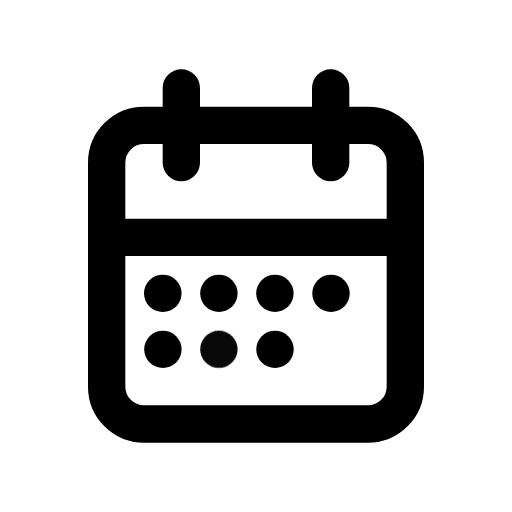
t = 0.00 s
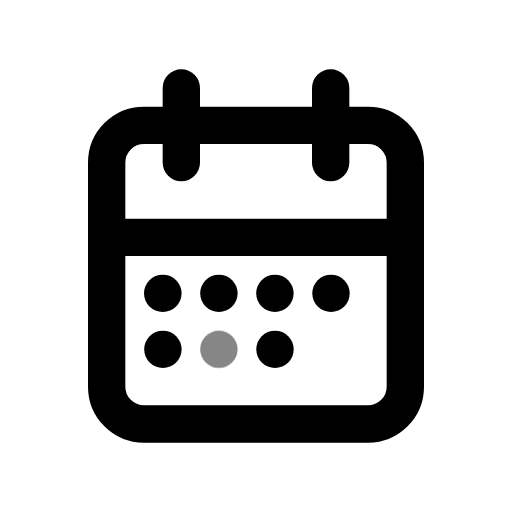
t = 0.39 s
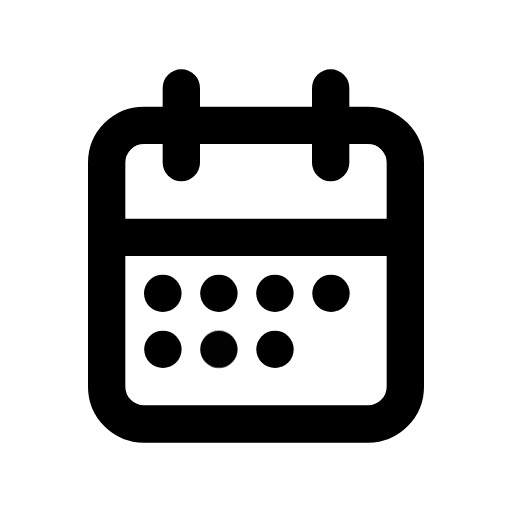
t = 0.92 s
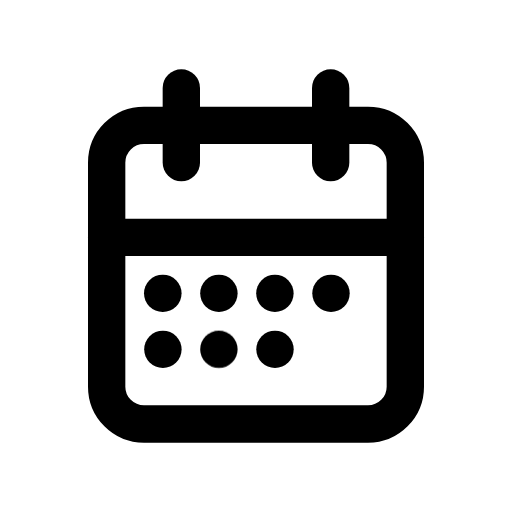
t = 1.56 s
t = 1.96 s: frame unchanged from t = 1.56 s, image omitted
t = 2.35 s: frame unchanged from t = 1.56 s, image omitted

The animated SVG that drew these frames (rendered in a browser with its animation timeline set to each time). Animation: 1 CSS @keyframes rule; one cycle of 2.75 s, repeats indefinitely.

<svg xmlns="http://www.w3.org/2000/svg" width="24" height="24" fill="none" stroke="currentColor" stroke-linecap="round" stroke-linejoin="round" stroke-width="2" viewBox="0 0 24 24">
    <!-- Generated by scripts/icon-expansion/generate.mjs -->
    <!-- Adapted from Tabler Icons 3.34.1.
MIT License

Copyright (c) 2020-2024 Paweł Kuna

Permission is hereby granted, free of charge, to any person obtaining a copy
of this software and associated documentation files (the "Software"), to deal
in the Software without restriction, including without limitation the rights
to use, copy, modify, merge, publish, distribute, sublicense, and/or sell
copies of the Software, and to permit persons to whom the Software is
furnished to do so, subject to the following conditions:

The above copyright notice and this permission notice shall be included in all
copies or substantial portions of the Software.

THE SOFTWARE IS PROVIDED "AS IS", WITHOUT WARRANTY OF ANY KIND, EXPRESS OR
IMPLIED, INCLUDING BUT NOT LIMITED TO THE WARRANTIES OF MERCHANTABILITY,
FITNESS FOR A PARTICULAR PURPOSE AND NONINFRINGEMENT. IN NO EVENT SHALL THE
AUTHORS OR COPYRIGHT HOLDERS BE LIABLE FOR ANY CLAIM, DAMAGES OR OTHER
LIABILITY, WHETHER IN AN ACTION OF CONTRACT, TORT OR OTHERWISE, ARISING FROM,
OUT OF OR IN CONNECTION WITH THE SOFTWARE OR THE USE OR OTHER DEALINGS IN THE
SOFTWARE. -->
    <style>
        @media (prefers-reduced-motion: no-preference) {
            @keyframes ira-exp-pulse { 0%, 100% { opacity: 1; } 22% { opacity: .45; } 40% { opacity: 1; } }
            [data-ira-motion="calendar-week"] { transform-box: fill-box; transform-origin: center; animation: ira-exp-pulse 2.65s ease-in-out -0.1s infinite; }
        }
    </style>
    <g transform="translate(1.5 1.5) scale(.875)"><path d="M4 7a2 2 0 0 1 2 -2h12a2 2 0 0 1 2 2v12a2 2 0 0 1 -2 2h-12a2 2 0 0 1 -2 -2v-12z"/><path d="M16 3v4"/><path d="M8 3v4"/><path d="M4 11h16"/><path d="M7 14h.013"/><path d="M10.01 14h.005"/><path d="M13.01 14h.005"/><path d="M16.015 14h.005"/><path d="M13.015 17h.005"/><path d="M7.01 17h.005"/></g>
    <g data-ira-motion="calendar-week"><g transform="translate(1.5 1.5) scale(.875)"><path d="M10.01 17h.005"/></g></g>
</svg>
